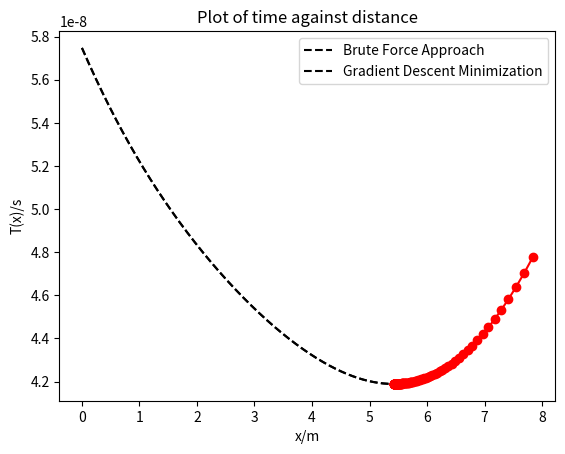

Write Python code to recreate this figure.
#Finds the value of x for which T is at a minimum. In accordance with Fermat's principle, this will define the path that light travels from point A to point B.
#Then shows that for this minimizing value of x, Snell's law holds.

import numpy as np
import matplotlib.pyplot as plt

a = 2
b = 3
l = 7
c = 299792458 #speed of light in vacuum
v1 = c
v2 = 0.5 * c

def time(x):
    return (np.sqrt(x ** 2 + a ** 2)/v1) + (np.sqrt((l - x) ** 2 + b ** 2) / v2)


x = np.linspace(0, 7, 10000)  # range over which function is calculated

plt.plot(x, time(x), color='black', linestyle='dashed')
plt.legend(['Minimum'])
plt.title('Plot of time against distance')
plt.xlabel('x/m')
plt.ylabel('T(x)/s')
plt.show()

print(f"Minimizing value of x (by brute-force):x = {x[np.argmin(time(x))]}")  # brute force method

# gradient descent method

x0 = 8
xn = x0
gamma = c / 10  # the learning rate
iterations = 100
xn_array = np.zeros(iterations)

for i in range(iterations):
    xn = xn - gamma * (xn / (v1 * np.sqrt(xn ** 2 + a ** 2)) - (l - xn) / (v2 * np.sqrt((l - xn) ** 2 + b ** 2)))
    xn_array[i] = xn

plt.plot(x, time(x), color='black', linestyle='dashed')
plt.plot(xn_array, time(xn_array), 'o', color='red', linestyle='solid')
plt.legend(['Brute Force Approach', 'Gradient Descent Minimization'])
plt.title('Plot of time against distance')
plt.xlabel('x/m')
plt.ylabel('T(x)/s')
plt.show()

print(f"Minimizing value of x (by 100 iterations of gradient descent):x = {xn}")

#verifying snell's law

theta1 = np.arctan(xn / a)
theta2 = np.arctan((l - xn) / b)
lhs = np.sin(theta2) / np.sin(theta1)

print(f"sin(theta_2)/sin(theta_1) = {lhs}")
print(f"v2/v1 = {v2 / v1}")

